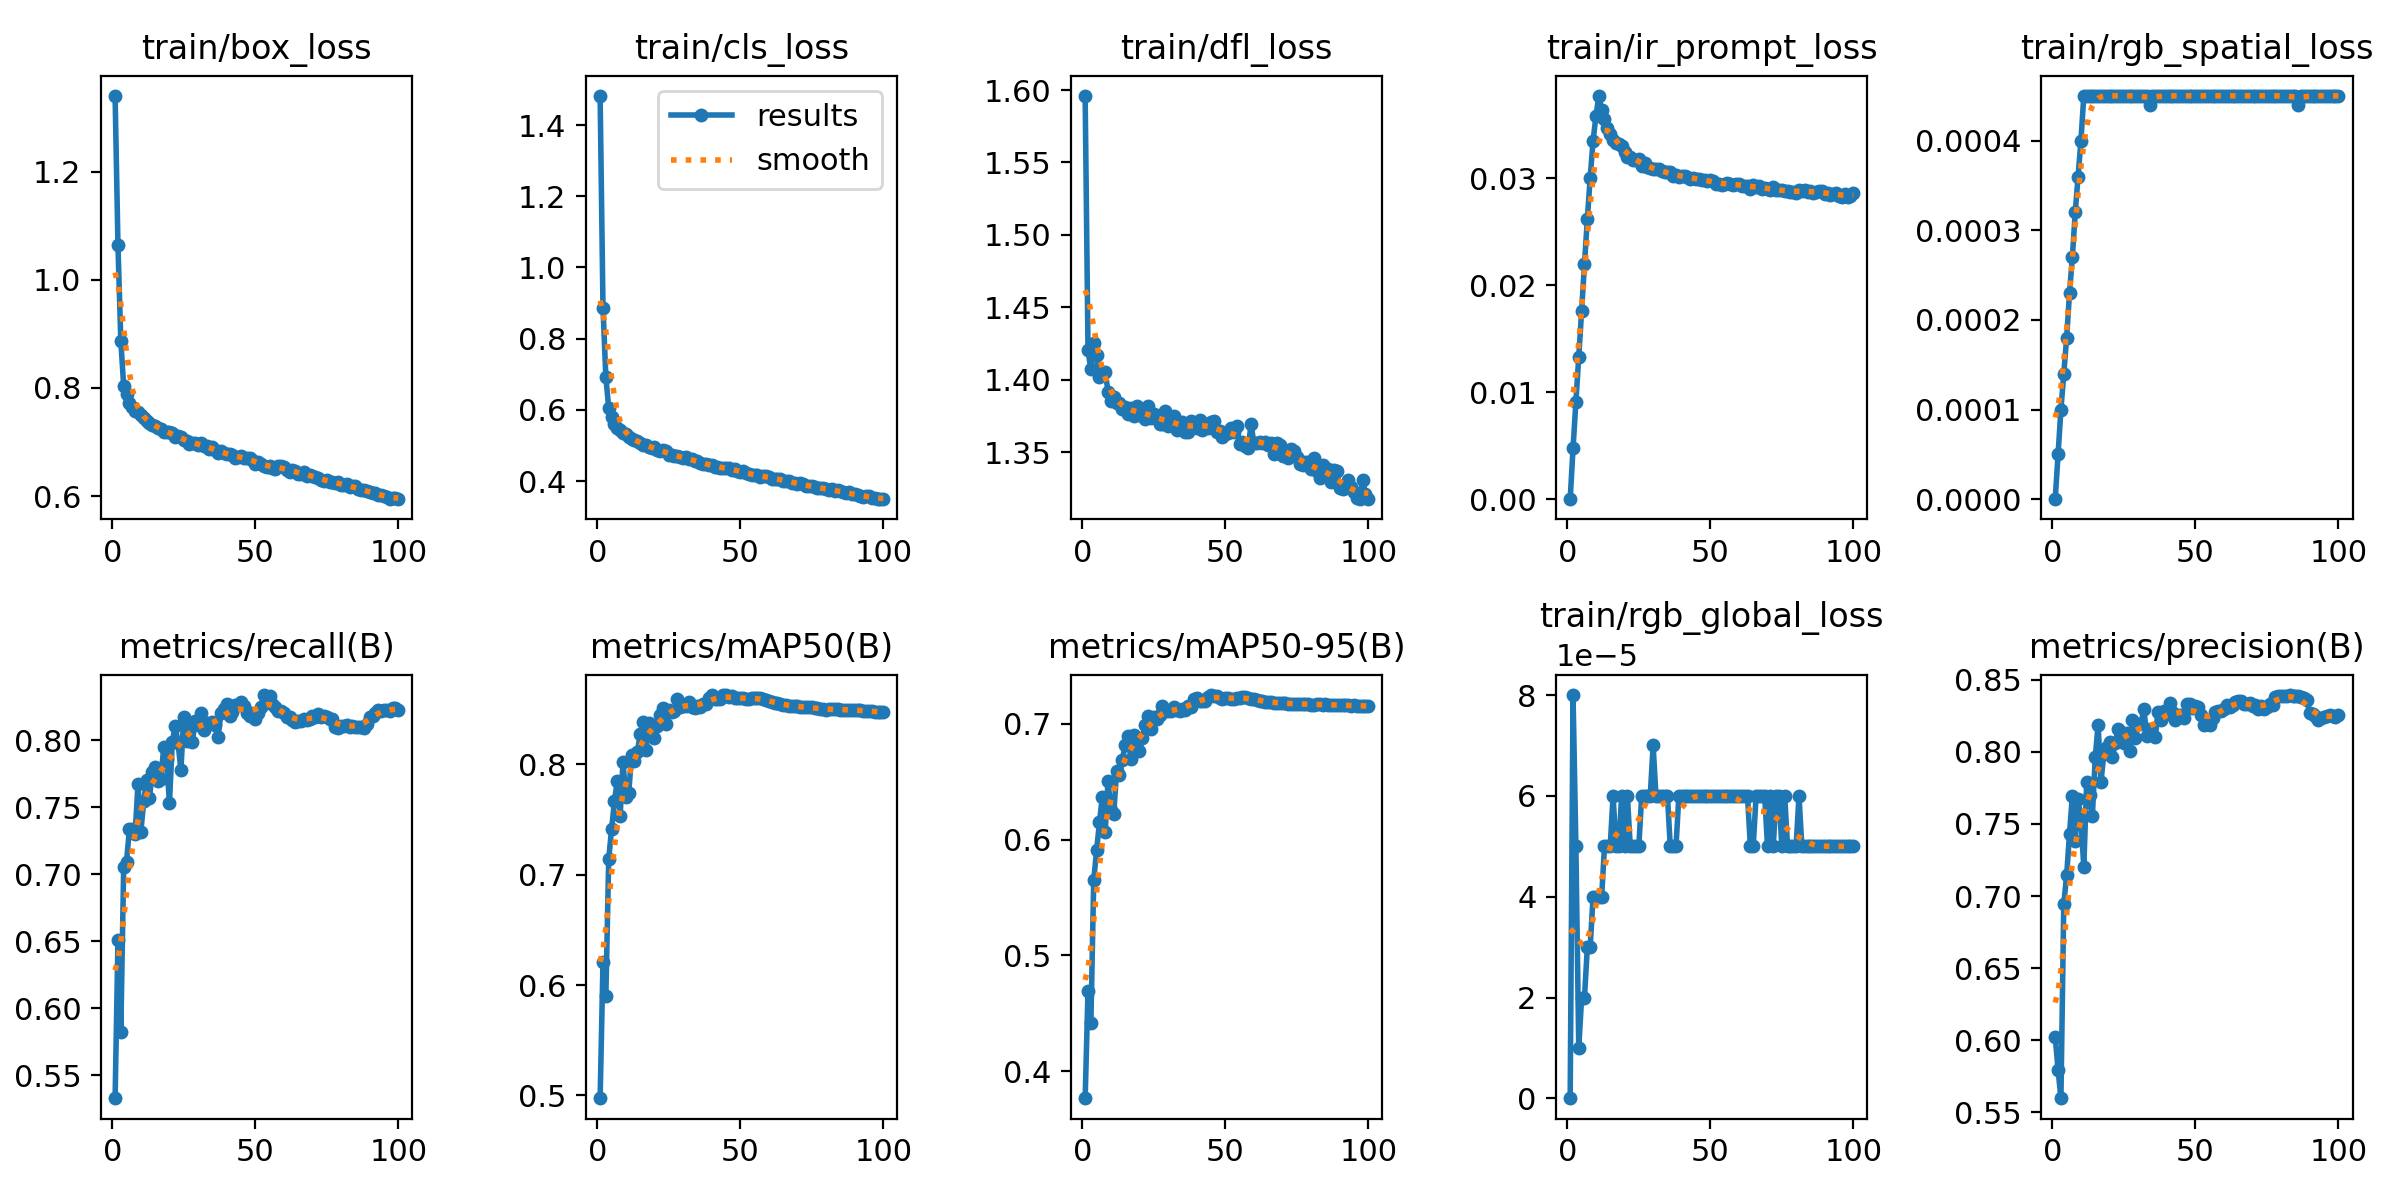

The data file committed next to this chart (first rows):
epoch, train/box_loss, train/cls_loss, train/dfl_loss, train/ir_prompt_loss, train/rgb_spatial_loss, train/rgb_global_loss, metrics/precision(B), metrics/recall(B), metrics/mAP50(B), metrics/mAP50-95(B), val/box_loss, val/cls_loss, val/dfl_loss, val/ir_prompt_loss, val/rgb_spatial_loss, val/rgb_global_loss, lr/pg0, lr/pg1, lr/pg2, p2/P3_ir_bg_mean, p2/P3_ir_fg_bg_gap, p2/P3_ir_fg_mean, p2/P3_ir_prompt_mean
1, 1.34, 1.482, 1.596, 0, 0, 0, 0.6023, 0.5329, 0.4973, 0.3767, 0.8733, 0.8238, 1.498, 0, 0, 0, 0.07011, 0.003321, 0.003321, 0.07984, -0.002888, 0.07695, 0.07975
2, 1.064, 0.8872, 1.42, 0.00475, 5e-05, 8e-05, 0.5796, 0.6506, 0.6205, 0.4697, 0.853, 0.6697, 1.465, 0.00441, 5e-05, 9e-05, 0.04004, 0.006589, 0.006589, 0.09332, -0.002115, 0.09121, 0.09326
3, 0.8867, 0.6928, 1.407, 0.00911, 0.0001, 5e-05, 0.5596, 0.5825, 0.5898, 0.4415, 0.8292, 0.68, 1.594, 0.00861, 9e-05, 2e-05, 0.009909, 0.00979, 0.00979, 0.1327, 0.0002164, 0.1329, 0.1327
4, 0.8038, 0.6056, 1.425, 0.0133, 0.00014, 1e-05, 0.6947, 0.7053, 0.7144, 0.5649, 0.7517, 0.5549, 1.481, 0.01282, 0.00013, 3e-05, 0.009703, 0.009703, 0.009703, 0.2094, 0.009086, 0.2185, 0.2097
5, 0.7884, 0.5813, 1.417, 0.01758, 0.00018, 2e-05, 0.7142, 0.7094, 0.7411, 0.5906, 0.7419, 0.5379, 1.509, 0.01697, 0.00016, 3e-05, 0.009604, 0.009604, 0.009604, 0.2325, 0.01814, 0.2506, 0.233
6, 0.7725, 0.56, 1.402, 0.02199, 0.00023, 2e-05, 0.7433, 0.7333, 0.7665, 0.6147, 0.7338, 0.5203, 1.458, 0.02109, 0.0002, 4e-05, 0.009505, 0.009505, 0.009505, 0.2342, 0.02761, 0.2618, 0.2351
7, 0.7648, 0.5478, 1.404, 0.02616, 0.00027, 3e-05, 0.7694, 0.7339, 0.7851, 0.6369, 0.7137, 0.4968, 1.467, 0.02517, 0.00024, 4e-05, 0.009406, 0.009406, 0.009406, 0.2319, 0.0395, 0.2713, 0.2331
8, 0.7576, 0.5439, 1.406, 0.03005, 0.00032, 3e-05, 0.7381, 0.7299, 0.7537, 0.6062, 0.7284, 0.5122, 1.48, 0.02889, 0.00028, 5e-05, 0.009307, 0.009307, 0.009307, 0.2289, 0.06095, 0.2899, 0.2308
9, 0.7555, 0.5354, 1.392, 0.03347, 0.00036, 4e-05, 0.7673, 0.7673, 0.8021, 0.6507, 0.7058, 0.4827, 1.454, 0.03168, 0.00032, 5e-05, 0.009208, 0.009208, 0.009208, 0.2162, 0.1022, 0.3183, 0.2193
10, 0.7495, 0.5316, 1.385, 0.03576, 0.0004, 4e-05, 0.7528, 0.7316, 0.7704, 0.6257, 0.7082, 0.4975, 1.48, 0.03374, 0.00036, 6e-05, 0.009109, 0.009109, 0.009109, 0.1779, 0.1933, 0.3712, 0.1838
11, 0.7447, 0.5238, 1.388, 0.03768, 0.00045, 4e-05, 0.72, 0.7542, 0.7741, 0.6224, 0.7214, 0.5251, 1.53, 0.03615, 0.0004, 7e-05, 0.00901, 0.00901, 0.00901, 0.1331, 0.2779, 0.411, 0.1415
12, 0.739, 0.517, 1.384, 0.03636, 0.00045, 4e-05, 0.7788, 0.7704, 0.8088, 0.6589, 0.6992, 0.4775, 1.444, 0.03456, 0.0004, 6e-05, 0.008911, 0.008911, 0.008911, 0.1041, 0.3276, 0.4317, 0.1142
13, 0.7355, 0.5161, 1.384, 0.03551, 0.00045, 5e-05, 0.7698, 0.7567, 0.8034, 0.6557, 0.6951, 0.4703, 1.488, 0.03371, 0.0004, 5e-05, 0.008812, 0.008812, 0.008812, 0.0868, 0.3561, 0.4429, 0.09781
14, 0.7309, 0.5118, 1.379, 0.03465, 0.00045, 5e-05, 0.7558, 0.7761, 0.8108, 0.6685, 0.6863, 0.4607, 1.474, 0.03296, 0.0004, 5e-05, 0.008713, 0.008713, 0.008713, 0.07532, 0.3765, 0.4519, 0.0869
15, 0.7302, 0.508, 1.381, 0.03409, 0.00045, 5e-05, 0.7962, 0.7799, 0.8272, 0.6818, 0.6836, 0.4574, 1.45, 0.03237, 0.0004, 5e-05, 0.008614, 0.008614, 0.008614, 0.06911, 0.3879, 0.457, 0.08095
16, 0.7261, 0.5017, 1.376, 0.03351, 0.00045, 6e-05, 0.8189, 0.7691, 0.8383, 0.689, 0.6781, 0.4463, 1.447, 0.03191, 0.0004, 5e-05, 0.008515, 0.008515, 0.008515, 0.06389, 0.3982, 0.4621, 0.07607
17, 0.7245, 0.5005, 1.38, 0.03328, 0.00045, 5e-05, 0.779, 0.7708, 0.8134, 0.6691, 0.6832, 0.4619, 1.468, 0.03167, 0.00039, 5e-05, 0.008416, 0.008416, 0.008416, 0.05988, 0.4005, 0.4604, 0.07218
18, 0.7192, 0.4953, 1.375, 0.03316, 0.00045, 5e-05, 0.7983, 0.7945, 0.8377, 0.6899, 0.6772, 0.4444, 1.433, 0.03114, 0.00039, 5e-05, 0.008317, 0.008317, 0.008317, 0.05833, 0.4023, 0.4606, 0.07085
19, 0.7178, 0.4937, 1.382, 0.03299, 0.00045, 6e-05, 0.8036, 0.7855, 0.8328, 0.6849, 0.6798, 0.4456, 1.471, 0.03122, 0.00039, 5e-05, 0.008218, 0.008218, 0.008218, 0.05561, 0.4049, 0.4605, 0.06814
20, 0.7185, 0.4947, 1.375, 0.03239, 0.00045, 5e-05, 0.8068, 0.753, 0.8237, 0.6763, 0.6803, 0.455, 1.463, 0.03081, 0.00039, 6e-05, 0.008119, 0.008119, 0.008119, 0.05381, 0.4122, 0.466, 0.06634
21, 0.7169, 0.4882, 1.379, 0.03198, 0.00045, 6e-05, 0.7963, 0.7986, 0.8346, 0.6879, 0.6759, 0.4438, 1.457, 0.0305, 0.00039, 5e-05, 0.00802, 0.00802, 0.00802, 0.05182, 0.4147, 0.4665, 0.06429
22, 0.7086, 0.4859, 1.373, 0.03197, 0.00045, 5e-05, 0.8061, 0.8107, 0.8448, 0.6991, 0.6682, 0.4328, 1.44, 0.03015, 0.00039, 5e-05, 0.007921, 0.007921, 0.007921, 0.05157, 0.4182, 0.4698, 0.06443
23, 0.7113, 0.4863, 1.382, 0.03169, 0.00045, 5e-05, 0.8158, 0.798, 0.8514, 0.7064, 0.6682, 0.4311, 1.433, 0.03, 0.0004, 5e-05, 0.007822, 0.007822, 0.007822, 0.0501, 0.4172, 0.4673, 0.06267
24, 0.7089, 0.484, 1.373, 0.0317, 0.00045, 5e-05, 0.814, 0.7776, 0.8367, 0.695, 0.6691, 0.4316, 1.454, 0.02988, 0.0004, 6e-05, 0.007723, 0.007723, 0.007723, 0.04905, 0.4209, 0.47, 0.06199
25, 0.7044, 0.4735, 1.376, 0.03174, 0.00045, 5e-05, 0.806, 0.817, 0.8496, 0.7054, 0.663, 0.4248, 1.444, 0.02968, 0.00039, 5e-05, 0.007624, 0.007624, 0.007624, 0.04899, 0.4214, 0.4704, 0.06205
26, 0.7018, 0.4727, 1.374, 0.03109, 0.00045, 6e-05, 0.8133, 0.7994, 0.8474, 0.7039, 0.6665, 0.4275, 1.431, 0.02951, 0.00039, 5e-05, 0.007525, 0.007525, 0.007525, 0.04733, 0.4292, 0.4765, 0.06036
27, 0.6971, 0.4716, 1.369, 0.03142, 0.00045, 6e-05, 0.8005, 0.8104, 0.848, 0.7071, 0.6607, 0.4242, 1.437, 0.02942, 0.00039, 5e-05, 0.007426, 0.007426, 0.007426, 0.04728, 0.4246, 0.4719, 0.06046
28, 0.6981, 0.4692, 1.369, 0.03106, 0.00045, 6e-05, 0.8219, 0.7989, 0.8597, 0.7152, 0.6598, 0.42, 1.447, 0.02924, 0.0004, 5e-05, 0.007327, 0.007327, 0.007327, 0.04657, 0.4284, 0.475, 0.05964
29, 0.6981, 0.4681, 1.378, 0.03094, 0.00045, 6e-05, 0.8093, 0.8139, 0.8524, 0.7105, 0.6583, 0.4178, 1.452, 0.02913, 0.0004, 5e-05, 0.007228, 0.007228, 0.007228, 0.04509, 0.4294, 0.4745, 0.05813
30, 0.6948, 0.4653, 1.368, 0.03082, 0.00045, 7e-05, 0.8192, 0.8112, 0.8526, 0.7107, 0.6595, 0.4175, 1.44, 0.02908, 0.0004, 5e-05, 0.007129, 0.007129, 0.007129, 0.04518, 0.4321, 0.4772, 0.05832
31, 0.6986, 0.4671, 1.372, 0.03081, 0.00045, 6e-05, 0.8195, 0.8199, 0.8532, 0.7108, 0.6583, 0.4178, 1.442, 0.02896, 0.0004, 5e-05, 0.00703, 0.00703, 0.00703, 0.04427, 0.4294, 0.4737, 0.05733
32, 0.6923, 0.4611, 1.375, 0.0308, 0.00045, 6e-05, 0.8298, 0.8072, 0.8565, 0.7141, 0.6587, 0.4132, 1.442, 0.02895, 0.0004, 5e-05, 0.006931, 0.006931, 0.006931, 0.04529, 0.4314, 0.4767, 0.05847
33, 0.6929, 0.4616, 1.366, 0.03063, 0.00045, 6e-05, 0.8113, 0.813, 0.852, 0.7114, 0.6561, 0.4165, 1.442, 0.02881, 0.00039, 5e-05, 0.006832, 0.006832, 0.006832, 0.044, 0.4311, 0.4751, 0.05708
34, 0.6879, 0.4558, 1.368, 0.03053, 0.00044, 6e-05, 0.8159, 0.8117, 0.8515, 0.7108, 0.6573, 0.4177, 1.446, 0.02872, 0.00039, 5e-05, 0.006733, 0.006733, 0.006733, 0.04334, 0.4345, 0.4778, 0.05658
35, 0.6908, 0.457, 1.371, 0.03054, 0.00045, 6e-05, 0.8115, 0.8137, 0.8529, 0.7127, 0.6563, 0.414, 1.444, 0.02863, 0.00039, 5e-05, 0.006634, 0.006634, 0.006634, 0.04366, 0.4338, 0.4774, 0.05678
36, 0.6855, 0.452, 1.364, 0.03053, 0.00045, 5e-05, 0.8106, 0.8112, 0.8519, 0.7118, 0.6551, 0.4133, 1.444, 0.02858, 0.00039, 5e-05, 0.006535, 0.006535, 0.006535, 0.04313, 0.4343, 0.4774, 0.05647
37, 0.6794, 0.4487, 1.364, 0.03021, 0.00045, 5e-05, 0.8277, 0.8022, 0.8544, 0.7151, 0.6536, 0.4099, 1.448, 0.02848, 0.00039, 5e-05, 0.006436, 0.006436, 0.006436, 0.04182, 0.4373, 0.4791, 0.05515
38, 0.6833, 0.449, 1.372, 0.03024, 0.00045, 5e-05, 0.8224, 0.82, 0.8545, 0.7145, 0.6529, 0.4078, 1.452, 0.02842, 0.00039, 5e-05, 0.006337, 0.006337, 0.006337, 0.04147, 0.4389, 0.4804, 0.05484
39, 0.6796, 0.4446, 1.37, 0.0301, 0.00045, 6e-05, 0.8283, 0.8228, 0.8601, 0.721, 0.6525, 0.4066, 1.448, 0.02834, 0.00039, 5e-05, 0.006238, 0.006238, 0.006238, 0.04195, 0.4393, 0.4813, 0.05541
40, 0.6778, 0.4458, 1.367, 0.03019, 0.00045, 6e-05, 0.8265, 0.8268, 0.8628, 0.7219, 0.6523, 0.4054, 1.45, 0.02828, 0.00039, 5e-05, 0.006139, 0.006139, 0.006139, 0.0412, 0.4386, 0.4798, 0.05459
41, 0.677, 0.4409, 1.372, 0.03023, 0.00045, 6e-05, 0.8336, 0.8176, 0.8597, 0.7192, 0.653, 0.4054, 1.452, 0.02827, 0.00039, 5e-05, 0.00604, 0.00604, 0.00604, 0.04247, 0.4408, 0.4833, 0.05601
42, 0.6756, 0.441, 1.365, 0.03009, 0.00045, 6e-05, 0.8276, 0.8206, 0.8595, 0.7193, 0.6516, 0.4046, 1.449, 0.02819, 0.00039, 5e-05, 0.005941, 0.005941, 0.005941, 0.04153, 0.44, 0.4815, 0.05498
43, 0.6701, 0.4373, 1.368, 0.02995, 0.00045, 6e-05, 0.8224, 0.8259, 0.8593, 0.7198, 0.6497, 0.4029, 1.45, 0.02814, 0.00039, 5e-05, 0.005842, 0.005842, 0.005842, 0.04063, 0.4429, 0.4835, 0.05418
44, 0.6722, 0.4358, 1.367, 0.03005, 0.00045, 6e-05, 0.8256, 0.8258, 0.8626, 0.7231, 0.649, 0.4022, 1.447, 0.02812, 0.00039, 5e-05, 0.005743, 0.005743, 0.005743, 0.04137, 0.443, 0.4844, 0.05504
45, 0.6749, 0.4375, 1.371, 0.02991, 0.00045, 6e-05, 0.8253, 0.828, 0.8629, 0.7247, 0.6493, 0.4008, 1.449, 0.02809, 0.00039, 5e-05, 0.005644, 0.005644, 0.005644, 0.0408, 0.4414, 0.4822, 0.05424
46, 0.671, 0.4358, 1.372, 0.02988, 0.00045, 6e-05, 0.8232, 0.8251, 0.8614, 0.7234, 0.6496, 0.4016, 1.449, 0.02805, 0.00039, 5e-05, 0.005545, 0.005545, 0.005545, 0.04037, 0.4426, 0.483, 0.05378
47, 0.6704, 0.4322, 1.364, 0.02984, 0.00045, 6e-05, 0.833, 0.8198, 0.8616, 0.724, 0.6493, 0.4016, 1.448, 0.02802, 0.00039, 5e-05, 0.005446, 0.005446, 0.005446, 0.0405, 0.4446, 0.4851, 0.05403
48, 0.6696, 0.4342, 1.364, 0.02983, 0.00045, 6e-05, 0.8334, 0.8176, 0.86, 0.722, 0.649, 0.4025, 1.445, 0.02799, 0.00039, 5e-05, 0.005347, 0.005347, 0.005347, 0.04047, 0.4432, 0.4837, 0.054
49, 0.6663, 0.4289, 1.361, 0.02969, 0.00045, 6e-05, 0.8304, 0.8204, 0.86, 0.7216, 0.6491, 0.4019, 1.448, 0.02796, 0.00039, 5e-05, 0.005248, 0.005248, 0.005248, 0.03976, 0.4456, 0.4853, 0.0533
50, 0.6599, 0.4247, 1.363, 0.02983, 0.00045, 6e-05, 0.8318, 0.8159, 0.8598, 0.7218, 0.6488, 0.4013, 1.45, 0.02793, 0.00039, 5e-05, 0.005149, 0.005149, 0.005149, 0.04003, 0.446, 0.4861, 0.05382
51, 0.664, 0.4277, 1.363, 0.0297, 0.00045, 6e-05, 0.831, 0.8204, 0.8598, 0.7222, 0.6488, 0.4012, 1.448, 0.02789, 0.00039, 5e-05, 0.00505, 0.00505, 0.00505, 0.04014, 0.4454, 0.4855, 0.05382
52, 0.6596, 0.4242, 1.367, 0.02947, 0.00045, 6e-05, 0.8258, 0.8246, 0.8593, 0.7212, 0.6484, 0.4013, 1.448, 0.02787, 0.00039, 5e-05, 0.004951, 0.004951, 0.004951, 0.03933, 0.4471, 0.4864, 0.05284
53, 0.6558, 0.4198, 1.364, 0.02949, 0.00045, 6e-05, 0.8184, 0.8336, 0.8597, 0.7212, 0.6482, 0.4004, 1.448, 0.02784, 0.00039, 5e-05, 0.004852, 0.004852, 0.004852, 0.03991, 0.4497, 0.4896, 0.05356
54, 0.654, 0.4174, 1.368, 0.02937, 0.00045, 6e-05, 0.821, 0.8321, 0.86, 0.7218, 0.6478, 0.4005, 1.449, 0.02783, 0.00039, 5e-05, 0.004753, 0.004753, 0.004753, 0.03919, 0.4501, 0.4893, 0.05285
55, 0.6565, 0.4173, 1.356, 0.02942, 0.00045, 6e-05, 0.8187, 0.8329, 0.8603, 0.7222, 0.6477, 0.4005, 1.448, 0.0278, 0.00039, 5e-05, 0.004654, 0.004654, 0.004654, 0.03964, 0.4511, 0.4907, 0.05338
56, 0.6525, 0.4168, 1.357, 0.02954, 0.00045, 6e-05, 0.8232, 0.8266, 0.8602, 0.7227, 0.6476, 0.4003, 1.449, 0.02778, 0.00039, 5e-05, 0.004555, 0.004555, 0.004555, 0.03927, 0.4487, 0.4879, 0.05309
57, 0.6494, 0.4119, 1.354, 0.02944, 0.00045, 6e-05, 0.8278, 0.8249, 0.8601, 0.7227, 0.6474, 0.4002, 1.449, 0.02776, 0.00039, 5e-05, 0.004456, 0.004456, 0.004456, 0.03943, 0.4517, 0.4911, 0.05336
58, 0.6559, 0.4147, 1.353, 0.02937, 0.00045, 6e-05, 0.8281, 0.8214, 0.8596, 0.7224, 0.6473, 0.4001, 1.45, 0.02774, 0.00039, 5e-05, 0.004357, 0.004357, 0.004357, 0.03957, 0.4488, 0.4884, 0.05323
59, 0.6556, 0.4131, 1.369, 0.02945, 0.00045, 6e-05, 0.8285, 0.8216, 0.8586, 0.7213, 0.6471, 0.3999, 1.451, 0.02773, 0.00039, 5e-05, 0.004258, 0.004258, 0.004258, 0.03865, 0.4466, 0.4853, 0.05218
60, 0.6545, 0.4126, 1.356, 0.02944, 0.00045, 6e-05, 0.8298, 0.8203, 0.8575, 0.7208, 0.6471, 0.3999, 1.452, 0.02771, 0.00039, 5e-05, 0.004159, 0.004159, 0.004159, 0.03926, 0.4494, 0.4886, 0.05307
... 40 more rows
